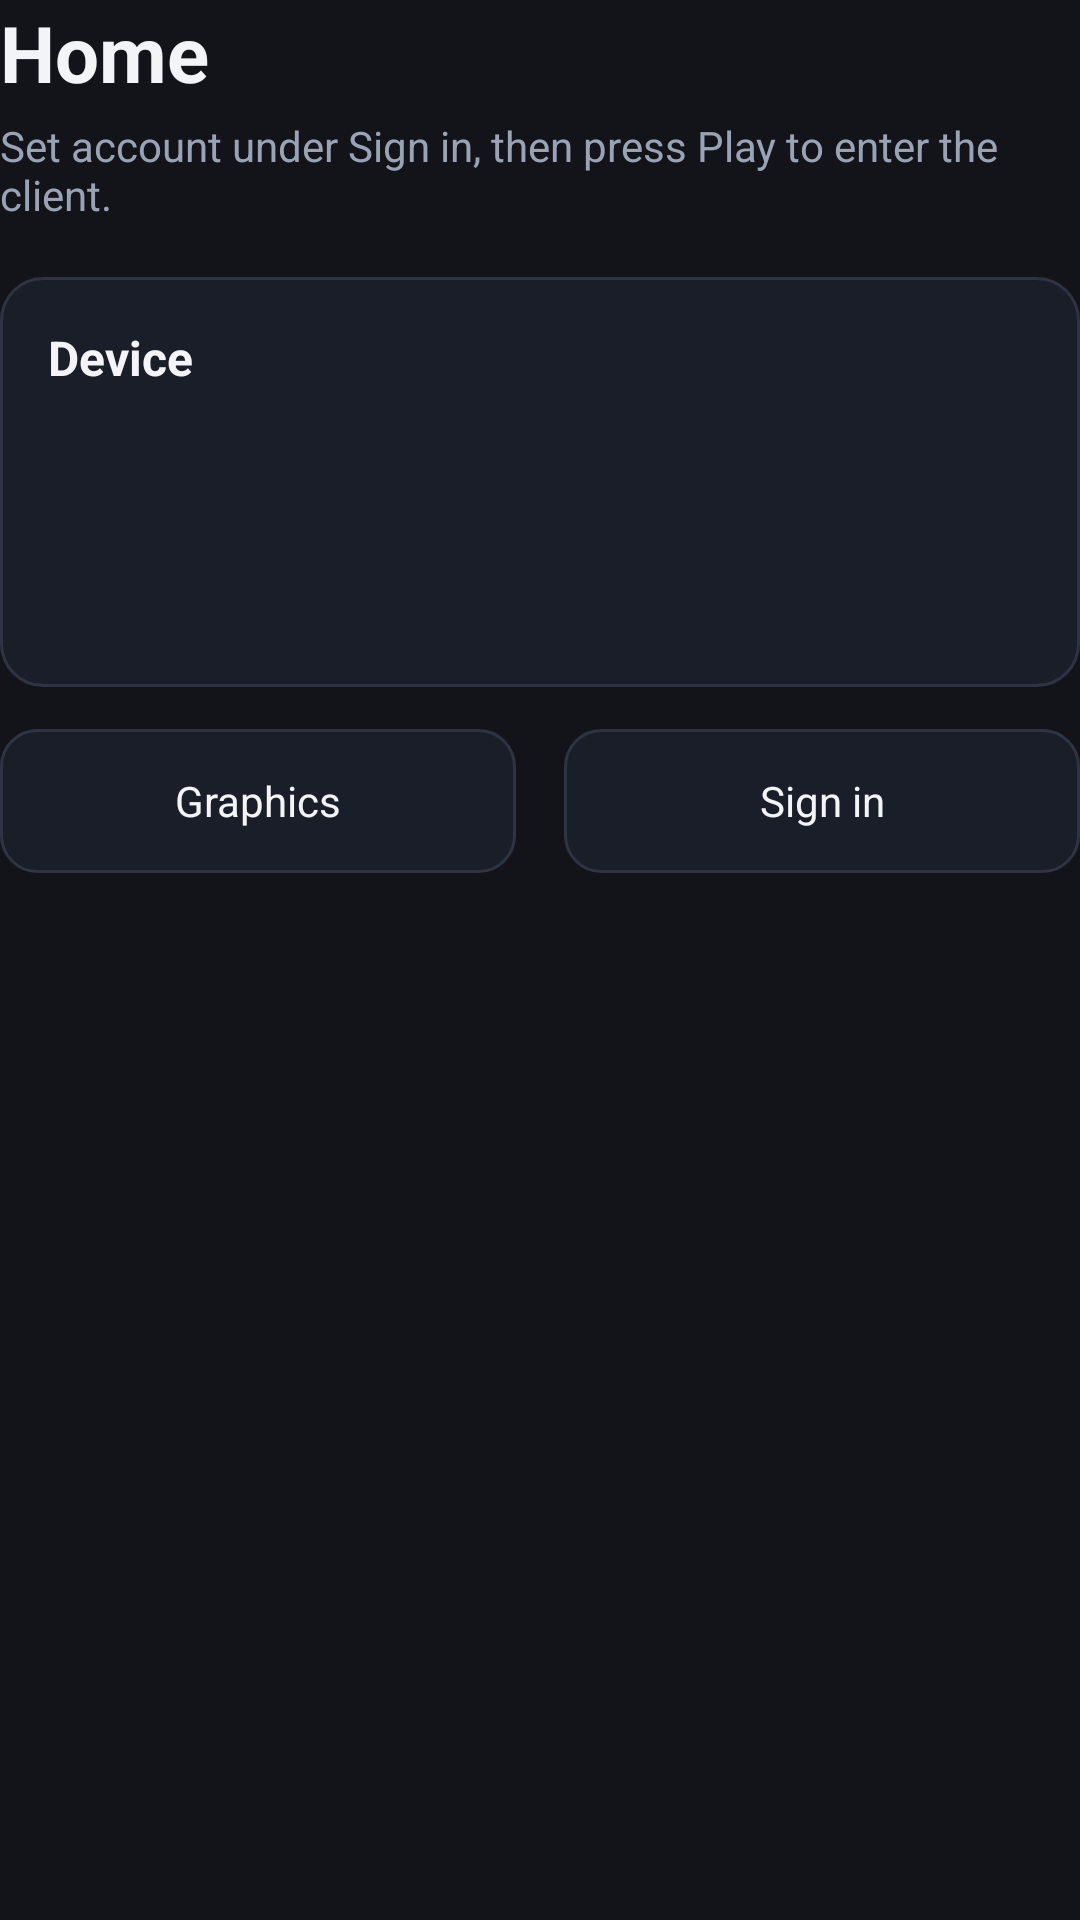

Produce the Android XML layout that renders to this screen, including the resource entries it uses.
<!-- AndroidManifest.xml: application theme Theme.Obsidian -->
<!-- res/layout/panel_home.xml -->
<?xml version="1.0" encoding="utf-8"?>
<ScrollView xmlns:android="http://schemas.android.com/apk/res/android"
    android:layout_width="match_parent"
    android:layout_height="match_parent"
    android:fillViewport="true">

    <LinearLayout
        android:layout_width="match_parent"
        android:layout_height="wrap_content"
        android:orientation="vertical">

        <TextView
            style="@style/ObsidianSectionTitle"
            android:text="Home" />

        <TextView
            style="@style/ObsidianSectionSubtitle"
            android:text="Set account under Sign in, then press Play to enter the client." />

        <LinearLayout
            android:layout_width="match_parent"
            android:layout_height="wrap_content"
            android:background="@drawable/bg_panel_card"
            android:orientation="vertical"
            android:padding="16dp">

            <TextView
                android:layout_width="match_parent"
                android:layout_height="wrap_content"
                android:text="Device"
                android:textColor="@color/obs_text"
                android:textSize="16sp"
                android:textStyle="bold" />

            <TextView
                android:id="@+id/home_device_line"
                android:layout_width="match_parent"
                android:layout_height="wrap_content"
                android:paddingTop="6dp"
                android:textColor="@color/obs_text_muted"
                android:textSize="14sp" />

            <TextView
                android:id="@+id/home_data_line"
                android:layout_width="match_parent"
                android:layout_height="wrap_content"
                android:paddingTop="10dp"
                android:textColor="@color/obs_text_muted"
                android:textSize="14sp" />

            <TextView
                android:id="@+id/home_hint_line"
                android:layout_width="match_parent"
                android:layout_height="wrap_content"
                android:paddingTop="10dp"
                android:textColor="@color/obs_ok"
                android:textSize="14sp" />
        </LinearLayout>

        <LinearLayout
            android:layout_width="match_parent"
            android:layout_height="wrap_content"
            android:layout_marginTop="14dp"
            android:orientation="horizontal">

            <Button
                android:id="@+id/home_open_graphics"
                android:layout_width="0dp"
                android:layout_height="48dp"
                android:layout_marginEnd="8dp"
                android:layout_weight="1"
                android:background="@drawable/bg_secondary_button"
                android:text="Graphics"
                android:textAllCaps="false"
                android:textColor="@color/obs_text" />

            <Button
                android:id="@+id/home_open_paths"
                android:layout_width="0dp"
                android:layout_height="48dp"
                android:layout_marginStart="8dp"
                android:layout_weight="1"
                android:background="@drawable/bg_secondary_button"
                android:text="Sign in"
                android:textAllCaps="false"
                android:textColor="@color/obs_text" />
        </LinearLayout>
    </LinearLayout>
</ScrollView>
<!-- resources referenced by this layout -->
<resources>
  <color name="obs_ok">#3DCF8E</color>
  <color name="obs_text">#F2F4F8</color>
  <color name="obs_text_muted">#9AA3B5</color>
  <!-- drawable bg_panel_card (drawable) -->
  <?xml version="1.0" encoding="utf-8"?>
  <shape xmlns:android="http://schemas.android.com/apk/res/android" android:shape="rectangle">
      <solid android:color="@color/obs_panel" />
      <corners android:radius="14dp" />
      <stroke android:width="1dp" android:color="@color/obs_stroke" />
  </shape>
  <!-- drawable bg_secondary_button (drawable) -->
  <?xml version="1.0" encoding="utf-8"?>
  <selector xmlns:android="http://schemas.android.com/apk/res/android">
      <item android:state_pressed="true">
          <shape android:shape="rectangle">
              <solid android:color="@color/obs_panel_elevated" />
              <corners android:radius="12dp" />
              <stroke android:width="1dp" android:color="@color/obs_stroke" />
          </shape>
      </item>
      <item>
          <shape android:shape="rectangle">
              <solid android:color="@color/obs_panel" />
              <corners android:radius="12dp" />
              <stroke android:width="1dp" android:color="@color/obs_stroke" />
          </shape>
      </item>
  </selector>
  <style name="ObsidianSectionSubtitle">
          <item name="android:layout_width">match_parent</item>
          <item name="android:layout_height">wrap_content</item>
          <item name="android:textColor">@color/obs_text_muted</item>
          <item name="android:textSize">14sp</item>
          <item name="android:paddingBottom">18dp</item>
      </style>
  <style name="ObsidianSectionTitle">
          <item name="android:layout_width">match_parent</item>
          <item name="android:layout_height">wrap_content</item>
          <item name="android:textColor">@color/obs_text</item>
          <item name="android:textSize">26sp</item>
          <item name="android:textStyle">bold</item>
          <item name="android:paddingBottom">4dp</item>
      </style>
  <style name="Theme.Obsidian" parent="@android:style/Theme.Black.NoTitleBar.Fullscreen">
          <item name="android:windowFullscreen">true</item>
          <item name="android:windowBackground">@color/obs_bg</item>
          <item name="android:statusBarColor">@color/obs_bg</item>
          <item name="android:navigationBarColor">@color/obs_bg</item>
          <item name="android:windowLayoutInDisplayCutoutMode">shortEdges</item>
      </style>
  <color name="obs_panel">#1A1E28</color>
  <color name="obs_stroke">#2E3444</color>
  <color name="obs_panel_elevated">#232836</color>
  <color name="obs_bg">#12141A</color>
</resources>
